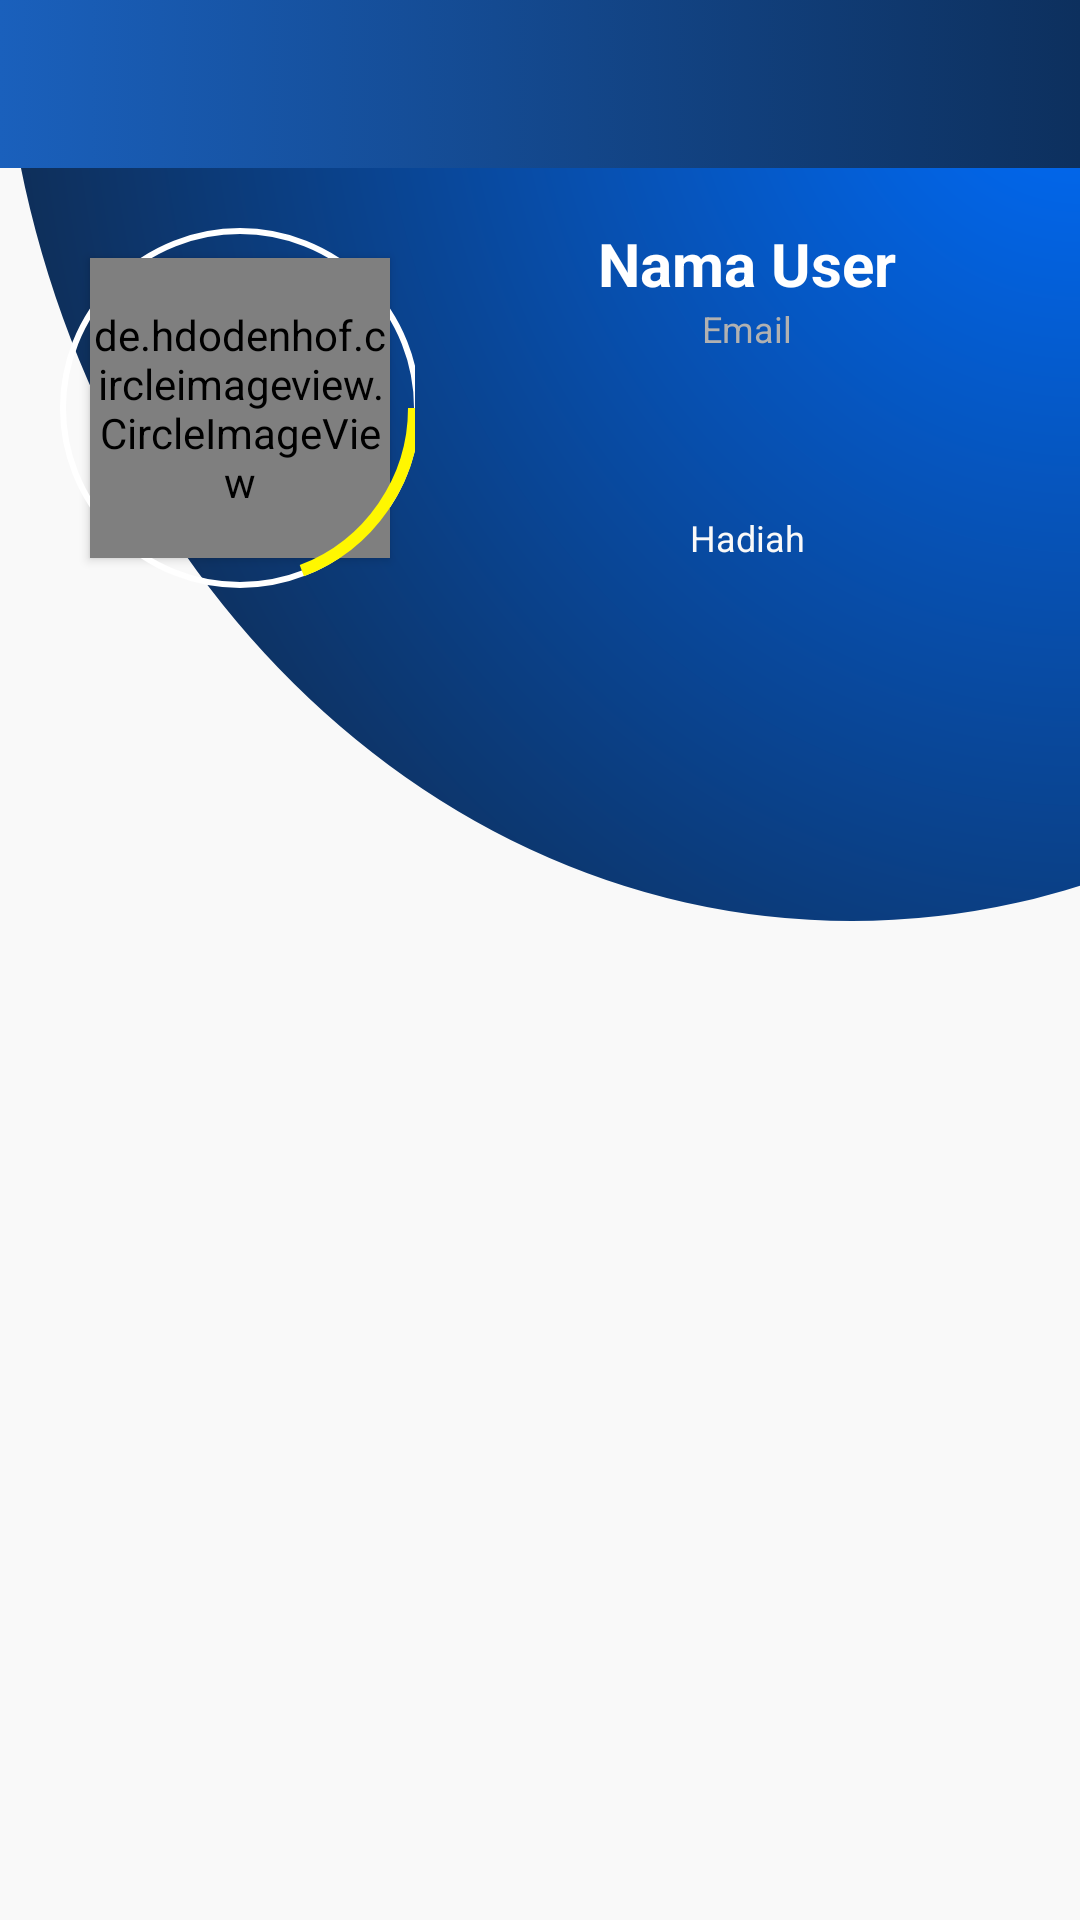

Produce the Android XML layout that renders to this screen, including the resource entries it uses.
<!-- AndroidManifest.xml: application theme Theme.AnyarScanerOffline -->
<!-- res/layout/activity_riwayat_redeem.xml -->
<?xml version="1.0" encoding="utf-8"?>
<androidx.constraintlayout.widget.ConstraintLayout xmlns:android="http://schemas.android.com/apk/res/android"
    xmlns:app="http://schemas.android.com/apk/res-auto"
    android:layout_width="match_parent"
    android:layout_height="match_parent"
    xmlns:tools="http://schemas.android.com/tools"
    android:background="@color/putih_teal">

    <ImageView
        android:id="@+id/imageView"
        android:layout_width="wrap_content"
        android:layout_height="wrap_content"
        android:scaleType="fitXY"
        android:src="@drawable/bg_profil"
        app:layout_constraintBottom_toBottomOf="parent"
        app:layout_constraintEnd_toEndOf="parent"
        app:layout_constraintStart_toStartOf="parent"
        app:layout_constraintTop_toTopOf="parent"
        app:layout_constraintVertical_bias="0"/>

    <LinearLayout
        android:layout_width="match_parent"
        android:layout_height="match_parent"
        android:orientation="vertical"
        app:layout_constraintBottom_toBottomOf="parent"
        app:layout_constraintEnd_toEndOf="parent"
        app:layout_constraintStart_toStartOf="parent"
        app:layout_constraintTop_toTopOf="parent"
        app:layout_constraintVertical_bias="0">

        <include
            android:id="@+id/toolbar"
            layout="@layout/toolbar"
            android:layout_width="match_parent"
            android:layout_height="wrap_content"
            />

        <include layout="@layout/lay_header_riwred" />

        <androidx.core.widget.NestedScrollView
            android:layout_width="match_parent"
            android:layout_height="wrap_content"
            android:layout_marginTop="20dp">

            <LinearLayout
                android:layout_width="match_parent"
                android:layout_height="wrap_content"
                android:orientation="vertical">

                <androidx.recyclerview.widget.RecyclerView
                    android:id="@+id/rv_riwayat_redeem"
                    android:layout_width="match_parent"
                    android:layout_height="wrap_content"
                    android:layout_marginTop="20dp"
                    android:layout_marginBottom="10dp"
                    android:paddingHorizontal="0dp"
                    tools:listitem="@layout/item_riwayat_redeem"/>

            </LinearLayout>

        </androidx.core.widget.NestedScrollView>

    </LinearLayout>

    <ProgressBar
        android:id="@+id/pb_riwayat_redeem"
        android:layout_width="60dp"
        android:layout_height="60dp"
        android:visibility="gone"
        android:layout_centerInParent="true"
        app:layout_constraintBottom_toBottomOf="parent"
        app:layout_constraintEnd_toEndOf="parent"
        app:layout_constraintStart_toStartOf="parent"
        app:layout_constraintTop_toTopOf="parent" />

</androidx.constraintlayout.widget.ConstraintLayout>
<!-- res/layout/toolbar.xml (included above) -->
<?xml version="1.0" encoding="utf-8"?>
<com.google.android.material.appbar.AppBarLayout xmlns:android="http://schemas.android.com/apk/res/android"
    android:layout_width="match_parent"
    android:layout_height="wrap_content"
    xmlns:app="http://schemas.android.com/apk/res-auto">
    
    <androidx.appcompat.widget.Toolbar
        android:id="@+id/tollbar"
        android:layout_width="match_parent"
        android:layout_height="?attr/actionBarSize"
        android:theme="@style/ThemeOverlay.AppCompat.Dark"
        app:contentInsetStartWithNavigation="0dp"
        android:background="@drawable/bg_gradient_biru"
        android:paddingEnd="5dp"
        app:popupTheme="@style/ThemeOverlay.AppCompat.Dark">

        <ImageView
            android:layout_width="wrap_content"
            android:layout_height="wrap_content"/>

        <TextView
            android:id="@+id/tv_namaActivity"
            android:layout_width="wrap_content"
            android:layout_height="wrap_content"
            android:layout_marginLeft="50dp"
            android:textSize="18sp"/>

    </androidx.appcompat.widget.Toolbar>

</com.google.android.material.appbar.AppBarLayout>
<!-- res/layout/lay_header_riwred.xml (included above) -->
<?xml version="1.0" encoding="utf-8"?>
<androidx.constraintlayout.widget.ConstraintLayout xmlns:android="http://schemas.android.com/apk/res/android"
    android:layout_width="match_parent"
    android:layout_height="wrap_content"
    xmlns:app="http://schemas.android.com/apk/res-auto">

    <LinearLayout
        android:layout_width="match_parent"
        android:layout_height="wrap_content"
        android:orientation="horizontal"
        app:layout_constraintBottom_toBottomOf="parent"
        app:layout_constraintEnd_toEndOf="parent"
        app:layout_constraintStart_toStartOf="parent"
        app:layout_constraintTop_toTopOf="parent">

        
        <androidx.constraintlayout.widget.ConstraintLayout
            android:layout_width="0dp"
            android:layout_height="wrap_content"
            android:layout_weight="1"
            android:layout_gravity="center">

            <ImageView
                android:id="@+id/imageView2"
                android:layout_width="120dp"
                android:layout_height="120dp"
                android:layout_marginLeft="20dp"
                android:layout_marginTop="20dp"
                android:elevation="2dp"
                android:src="@drawable/circle_stroke_pp"
                app:layout_constraintBottom_toBottomOf="parent"
                app:layout_constraintEnd_toEndOf="parent"
                app:layout_constraintHorizontal_bias="0"
                app:layout_constraintStart_toStartOf="parent"
                app:layout_constraintTop_toTopOf="parent" />

            <de.hdodenhof.circleimageview.CircleImageView
                android:id="@+id/iv_profil"
                android:layout_width="100dp"
                android:layout_height="100dp"
                android:elevation="2dp"
                android:src="@drawable/man"
                app:layout_constraintBottom_toBottomOf="@+id/imageView2"
                app:layout_constraintEnd_toEndOf="@+id/imageView2"
                app:layout_constraintStart_toStartOf="@+id/imageView2"
                app:layout_constraintTop_toTopOf="@+id/imageView2" />

            <ImageView
                android:id="@+id/imageView3"
                android:layout_width="120dp"
                android:layout_height="120dp"
                android:layout_marginLeft="20dp"
                android:layout_marginTop="20dp"
                android:elevation="2dp"
                android:src="@drawable/circle_stroke_pp_gap"
                app:layout_constraintBottom_toBottomOf="parent"
                app:layout_constraintEnd_toEndOf="parent"
                app:layout_constraintHorizontal_bias="0"
                app:layout_constraintStart_toStartOf="parent"
                app:layout_constraintTop_toTopOf="parent" />

        </androidx.constraintlayout.widget.ConstraintLayout>

        <LinearLayout
            android:id="@+id/linearLayout3"
            android:layout_width="0dp"
            android:layout_height="wrap_content"
            android:orientation="vertical"
            android:layout_weight="1.6"
            android:layout_gravity="center">

            <TextView
                android:id="@+id/txt_nama"
                android:layout_width="match_parent"
                android:layout_height="wrap_content"
                android:layout_marginTop="10dp"
                android:gravity="center"
                android:text="Nama User"
                android:textColor="@color/white"
                android:textSize="20dp"
                android:textStyle="bold" />

            <TextView
                android:id="@+id/txt_email"
                android:layout_width="match_parent"
                android:layout_height="wrap_content"
                android:gravity="center"
                android:text="Email"
                android:textColor="@color/abu_muda"
                android:textSize="12dp"
                android:textStyle="normal" />

            <TextView
                android:id="@+id/tv_jml_redeem"
                android:layout_width="wrap_content"
                android:layout_height="wrap_content"
                android:layout_gravity="center"
                android:text=""
                android:textColor="@color/white"
                android:textSize="40sp"
                android:textStyle="bold" />

            <TextView
                android:layout_width="wrap_content"
                android:layout_height="wrap_content"
                android:layout_gravity="center"
                android:text="Hadiah"
                android:textColor="@color/putih_teal"
                android:textSize="12sp"
                android:textStyle="normal" />


        </LinearLayout>

    </LinearLayout>
</androidx.constraintlayout.widget.ConstraintLayout>
<!-- res/layout/item_riwayat_redeem.xml (included above) -->
<?xml version="1.0" encoding="utf-8"?>
<androidx.cardview.widget.CardView xmlns:android="http://schemas.android.com/apk/res/android"
    android:id="@+id/layoutItem_riwayatRedeem"
    android:layout_width="match_parent"
    android:layout_height="90dp"
    xmlns:app="http://schemas.android.com/apk/res-auto"
    android:layout_marginHorizontal="20dp"
    android:elevation="6dp"
    app:cardCornerRadius="10dp"
    android:layout_marginVertical="5dp">

    <LinearLayout
        android:layout_width="match_parent"
        android:layout_height="wrap_content"
        android:orientation="horizontal">

        <LinearLayout
            android:layout_width="0dp"
            android:layout_height="wrap_content"
            android:layout_weight="1"
            android:orientation="vertical"
            android:layout_marginHorizontal="5dp"
            android:layout_marginVertical="5dp">

            <TextView
                android:id="@+id/tv_createdat_redeem"
                android:layout_width="match_parent"
                android:layout_height="wrap_content"
                android:text="DD-MM-YYYY"
                android:textSize="14sp"
                android:textStyle="normal"
                android:paddingLeft="10dp"/>

            <TextView
                android:id="@+id/tv_nama_hadiah"
                android:layout_width="match_parent"
                android:layout_height="wrap_content"
                android:text="Xxxxxxxxxxxxxxxxxxxxx"
                android:textSize="20sp"
                android:textStyle="bold"
                android:paddingLeft="10dp"
                android:maxLines="3"/>

        </LinearLayout>

        <LinearLayout
            android:layout_width="0dp"
            android:layout_height="wrap_content"
            android:layout_weight="0.5"
            android:layout_marginHorizontal="5dp"
            android:layout_marginVertical="5dp"
            android:orientation="vertical"
            android:layout_gravity="center"
            android:gravity="center">

            <TextView
                android:id="@+id/tv_poinHadiah"
                android:layout_width="match_parent"
                android:layout_height="wrap_content"
                android:text="Xxx.xxx"
                android:layout_gravity="center"
                android:gravity="center"
                android:textSize="30sp"
                android:textStyle="bold"/>

            <TextView
                android:layout_width="match_parent"
                android:layout_height="wrap_content"
                android:text="Poin"
                android:layout_gravity="center"
                android:gravity="center"
                android:textSize="12sp"
                android:textStyle="normal"/>

            <TextView
                android:id="@+id/tv_status"
                android:layout_width="match_parent"
                android:layout_height="wrap_content"
                android:text="Diproses"
                android:textSize="14sp"
                android:textStyle="bold"
                android:gravity="center"/>



        </LinearLayout>

    </LinearLayout>

</androidx.cardview.widget.CardView>
<!-- resources referenced by this layout -->
<resources>
  <color name="abu_muda">#B1B1B1</color>
  <color name="putih_teal">#F9F9F9</color>
  <color name="white">#FFFFFFFF</color>
  <!-- drawable bg_gradient_biru (drawable) -->
  <?xml version="1.0" encoding="utf-8"?>
  <selector xmlns:android="http://schemas.android.com/apk/res/android">
      android:shape="rectangle">
      <item>
          <shape>
              <corners android:radius="0dp"/>
  
              <gradient
                  android:startColor="#1a60bc"
                  android:endColor="#0d305e"/>
  
          </shape>
      </item>
  </selector>
  <!-- drawable bg_profil (drawable) -->
  <vector xmlns:android="http://schemas.android.com/apk/res/android"
      xmlns:aapt="http://schemas.android.com/aapt"
      android:width="411.509dp"
      android:height="307dp"
      android:viewportWidth="411.509"
      android:viewportHeight="307">
    <path
        android:pathData="M324.509,307a327.592,327.592 0,0 1,-63.361 -6.172,323.406 323.406,0 0,1 -59.207,-17.732A324.776,324.776 0,0 1,148.068 254.984a327.18,327.18 0,0 1,-47.359 -37.312,327.543 327.543,0 0,1 -39.665,-45.334 325.515,325.515 0,0 1,-30.794 -52.176,323.536 323.536,0 0,1 -20.741,-57.838A325.533,325.533 0,0 1,0 0L411.509,0v295.222c-7.791,2.16 -15.744,4.046 -23.638,5.606A327.61,327.61 0,0 1,324.509 307Z">
      <aapt:attr name="android:fillColor">
        <gradient 
            android:gradientRadius="452.52335"
            android:centerX="411.50903"
            android:centerY="0"
            android:type="radial">
          <item android:offset="0" android:color="#FF006EFF"/>
          <item android:offset="1" android:color="#FF102848"/>
        </gradient>
      </aapt:attr>
    </path>
  </vector>
  <!-- drawable circle_stroke_pp (drawable) -->
  <?xml version="1.0" encoding="utf-8"?>
  <shape xmlns:android="http://schemas.android.com/apk/res/android"
      android:shape="rectangle">
  
          <stroke android:color="@color/white"
              android:width="2dp"
  
              />
      <corners android:radius="60dp"/>
  </shape>
  <!-- drawable circle_stroke_pp_gap (drawable) -->
  <?xml version="1.0" encoding="utf-8"?>
  <shape xmlns:android="http://schemas.android.com/apk/res/android"
      android:shape="rectangle">
  
          <stroke android:color="@color/kuning"
              android:width="4dp"
              android:dashGap="1000dp"
              android:dashWidth="70dp"
  
  
              />
      <corners android:radius="60dp"/>
  </shape>
  <style name="Theme.AnyarScanerOffline" parent="Theme.MaterialComponents.DayNight.NoActionBar">
          
          <item name="colorPrimary">@color/Biru</item>
          <item name="colorPrimaryVariant">@color/white</item>
          <item name="colorOnPrimary">@color/putih_teal</item>
          
          <item name="colorSecondary">@color/Biru</item>
          <item name="colorSecondaryVariant">@color/white</item>
          <item name="colorOnSecondary">@color/putih_teal</item>
          
          <item name="android:statusBarColor" tools:targetApi="l">?attr/colorPrimary</item>
          
      </style>
  <color name="kuning">#FFF700</color>
  <color name="Biru">#1A60BC</color>
</resources>
